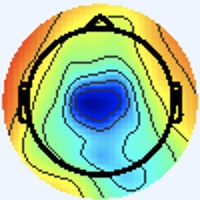

Values plotted in this chart, from the file beside it:
[238 245 255], [238 245 255], [238 245 255], [238 245 255], [238 245 255], [238 245 255], [238 245 255], [238 245 255], [238 245 255], [238 245 255], [238 245 255], [238 245 255], [238 245 255], [238 245 255], [238 245 255], [238 245 255], [238 245 255], [238 245 255], [238 245 255], [238 245 255], [238 245 255], [238 245 255], [238 245 255], [238 245 255]
[238 245 255], [238 245 255], [238 245 255], [238 245 255], [238 245 255], [238 245 255], [238 245 255], [238 245 255], [238 245 255], [238 245 255], [238 245 255], [238 245 255], [238 245 255], [238 245 255], [238 245 255], [238 245 255], [238 245 255], [238 245 255], [238 245 255], [238 245 255], [238 245 255], [238 245 255], [238 245 255], [238 245 255]
[238 245 255], [238 245 255], [238 245 255], [238 245 255], [238 245 255], [238 245 255], [238 245 255], [238 245 255], [238 245 255], [238 245 255], [238 245 255], [238 245 255], [238 245 255], [238 245 255], [238 245 255], [238 245 255], [238 245 255], [238 245 255], [238 245 255], [238 245 255], [238 245 255], [238 245 255], [238 245 255], [238 245 255]
[238 245 255], [238 245 255], [238 245 255], [238 245 255], [238 245 255], [238 245 255], [238 245 255], [238 245 255], [238 245 255], [238 245 255], [238 245 255], [238 245 255], [238 245 255], [238 245 255], [238 245 255], [238 245 255], [238 245 255], [238 245 255], [238 245 255], [238 245 255], [238 245 255], [238 245 255], [238 245 255], [238 245 255]
[238 245 255], [238 245 255], [238 245 255], [238 245 255], [238 245 255], [238 245 255], [238 245 255], [238 245 255], [238 245 255], [238 245 255], [238 245 255], [238 245 255], [238 245 255], [238 245 255], [238 245 255], [238 245 255], [238 245 255], [238 245 255], [238 245 255], [238 245 255], [238 245 255], [238 245 255], [238 245 255], [238 245 255]
[238 245 255], [238 245 255], [238 245 255], [238 245 255], [238 245 255], [238 245 255], [238 245 255], [238 245 255], [238 245 255], [238 245 255], [238 245 255], [238 245 255], [238 245 255], [238 245 255], [238 245 255], [238 245 255], [238 245 255], [238 245 255], [238 245 255], [238 245 255], [238 245 255], [238 245 255], [238 245 255], [238 245 255]
[238 245 255], [238 245 255], [238 245 255], [238 245 255], [238 245 255], [238 245 255], [238 245 255], [238 245 255], [238 245 255], [238 245 255], [238 245 255], [238 245 255], [238 245 255], [238 245 255], [238 245 255], [238 245 255], [238 245 255], [238 245 255], [238 245 255], [238 245 255], [238 245 255], [238 245 255], [238 245 255], [238 245 255]
[238 245 255], [238 245 255], [238 245 255], [238 245 255], [238 245 255], [238 245 255], [238 245 255], [238 245 255], [238 245 255], [238 245 255], [238 245 255], [238 245 255], [238 245 255], [238 245 255], [238 245 255], [238 245 255], [238 245 255], [238 245 255], [238 245 255], [238 245 255], [238 245 255], [238 245 255], [238 245 255], [238 245 255]
[238 245 255], [238 245 255], [238 245 255], [238 245 255], [238 245 255], [238 245 255], [238 245 255], [238 245 255], [238 245 255], [238 245 255], [238 245 255], [238 245 255], [238 245 255], [238 245 255], [238 245 255], [238 245 255], [238 245 255], [238 245 255], [238 245 255], [238 245 255], [238 245 255], [238 245 255], [238 245 255], [238 245 255]
[238 245 255], [238 245 255], [238 245 255], [238 245 255], [238 245 255], [238 245 255], [238 245 255], [238 245 255], [238 245 255], [238 245 255], [238 245 255], [238 245 255], [238 245 255], [238 245 255], [238 245 255], [238 245 255], [238 245 255], [238 245 255], [238 245 255], [238 245 255], [238 245 255], [238 245 255], [238 245 255], [238 245 255]
[238 245 255], [238 245 255], [238 245 255], [238 245 255], [238 245 255], [238 245 255], [238 245 255], [238 245 255], [238 245 255], [238 245 255], [238 245 255], [238 245 255], [238 245 255], [238 245 255], [238 245 255], [238 245 255], [238 245 255], [238 245 255], [238 245 255], [238 245 255], [238 245 255], [238 245 255], [238 245 255], [238 245 255]
[238 245 255], [238 245 255], [238 245 255], [238 245 255], [238 245 255], [238 245 255], [238 245 255], [238 245 255], [238 245 255], [238 245 255], [238 245 255], [238 245 255], [238 245 255], [238 245 255], [238 245 255], [238 245 255], [238 245 255], [238 245 255], [238 245 255], [238 245 255], [238 245 255], [238 245 255], [238 245 255], [238 245 255]
[238 245 255], [238 245 255], [238 245 255], [238 245 255], [238 245 255], [238 245 255], [238 245 255], [238 245 255], [238 245 255], [238 245 255], [238 245 255], [238 245 255], [238 245 255], [238 245 255], [238 245 255], [238 245 255], [238 245 255], [238 245 255], [238 245 255], [238 245 255], [238 245 255], [238 245 255], [238 245 255], [238 245 255]
[238 245 255], [238 245 255], [238 245 255], [238 245 255], [238 245 255], [238 245 255], [238 245 255], [238 245 255], [238 245 255], [238 245 255], [238 245 255], [238 245 255], [238 245 255], [238 245 255], [238 245 255], [238 245 255], [238 245 255], [238 245 255], [238 245 255], [238 245 255], [238 245 255], [238 245 255], [238 245 255], [238 245 255]
[238 245 255], [238 245 255], [238 245 255], [238 245 255], [238 245 255], [238 245 255], [238 245 255], [238 245 255], [238 245 255], [238 245 255], [238 245 255], [238 245 255], [238 245 255], [238 245 255], [238 245 255], [238 245 255], [238 245 255], [238 245 255], [238 245 255], [238 245 255], [238 245 255], [238 245 255], [238 245 255], [238 245 255]
[238 245 255], [238 245 255], [238 245 255], [238 245 255], [238 245 255], [238 245 255], [238 245 255], [238 245 255], [238 245 255], [238 245 255], [238 245 255], [238 245 255], [238 245 255], [238 245 255], [238 245 255], [238 245 255], [238 245 255], [238 245 255], [238 245 255], [238 245 255], [238 245 255], [238 245 255], [238 245 255], [238 245 255]
[238 245 255], [238 245 255], [238 245 255], [238 245 255], [238 245 255], [238 245 255], [238 245 255], [238 245 255], [238 245 255], [238 245 255], [238 245 255], [238 245 255], [238 245 255], [238 245 255], [238 245 255], [238 245 255], [238 245 255], [238 245 255], [238 245 255], [238 245 255], [238 245 255], [238 245 255], [238 245 255], [238 245 255]
[238 245 255], [238 245 255], [238 245 255], [238 245 255], [238 245 255], [238 245 255], [238 245 255], [238 245 255], [238 245 255], [238 245 255], [238 245 255], [238 245 255], [238 245 255], [238 245 255], [238 245 255], [238 245 255], [238 245 255], [238 245 255], [238 245 255], [238 245 255], [238 245 255], [238 245 255], [238 245 255], [238 245 255]
[238 245 255], [238 245 255], [238 245 255], [238 245 255], [238 245 255], [238 245 255], [238 245 255], [238 245 255], [238 245 255], [238 245 255], [238 245 255], [238 245 255], [238 245 255], [238 245 255], [238 245 255], [238 245 255], [238 245 255], [238 245 255], [238 245 255], [238 245 255], [238 245 255], [238 245 255], [238 245 255], [238 245 255]
[238 245 255], [238 245 255], [238 245 255], [238 245 255], [238 245 255], [238 245 255], [238 245 255], [238 245 255], [238 245 255], [238 245 255], [238 245 255], [238 245 255], [238 245 255], [238 245 255], [238 245 255], [238 245 255], [238 245 255], [238 245 255], [238 245 255], [238 245 255], [238 245 255], [238 245 255], [238 245 255], [238 245 255]
[238 245 255], [238 245 255], [238 245 255], [238 245 255], [238 245 255], [238 245 255], [238 245 255], [238 245 255], [238 245 255], [238 245 255], [238 245 255], [238 245 255], [238 245 255], [238 245 255], [238 245 255], [238 245 255], [238 245 255], [238 245 255], [238 245 255], [238 245 255], [238 245 255], [238 245 255], [238 245 255], [238 245 255]
[238 245 255], [238 245 255], [238 245 255], [238 245 255], [238 245 255], [238 245 255], [238 245 255], [238 245 255], [238 245 255], [238 245 255], [238 245 255], [238 245 255], [238 245 255], [238 245 255], [238 245 255], [238 245 255], [238 245 255], [238 245 255], [238 245 255], [238 245 255], [238 245 255], [238 245 255], [238 245 255], [238 245 255]
[238 245 255], [238 245 255], [238 245 255], [238 245 255], [238 245 255], [238 245 255], [238 245 255], [238 245 255], [238 245 255], [238 245 255], [238 245 255], [238 245 255], [238 245 255], [238 245 255], [238 245 255], [238 245 255], [238 245 255], [238 245 255], [238 245 255], [238 245 255], [238 245 255], [238 245 255], [238 245 255], [238 245 255]
[238 245 255], [238 245 255], [238 245 255], [238 245 255], [238 245 255], [238 245 255], [238 245 255], [238 245 255], [238 245 255], [238 245 255], [238 245 255], [238 245 255], [238 245 255], [238 245 255], [238 245 255], [238 245 255], [238 245 255], [238 245 255], [238 245 255], [238 245 255], [238 245 255], [238 245 255], [238 245 255], [238 245 255]
[238 245 255], [238 245 255], [238 245 255], [238 245 255], [238 245 255], [238 245 255], [238 245 255], [238 245 255], [238 245 255], [238 245 255], [238 245 255], [238 245 255], [238 245 255], [238 245 255], [238 245 255], [238 245 255], [238 245 255], [238 245 255], [238 245 255], [238 245 255], [238 245 255], [238 245 255], [238 245 255], [238 245 255]
[238 245 255], [238 245 255], [238 245 255], [238 245 255], [238 245 255], [238 245 255], [238 245 255], [238 245 255], [238 245 255], [238 245 255], [238 245 255], [238 245 255], [238 245 255], [238 245 255], [238 245 255], [238 245 255], [238 245 255], [238 245 255], [238 245 255], [238 245 255], [238 245 255], [238 245 255], [238 245 255], [238 245 255]
[238 245 255], [238 245 255], [238 245 255], [238 245 255], [238 245 255], [238 245 255], [238 245 255], [238 245 255], [238 245 255], [238 245 255], [238 245 255], [238 245 255], [238 245 255], [238 245 255], [238 245 255], [238 245 255], [238 245 255], [238 245 255], [238 245 255], [238 245 255], [238 245 255], [238 245 255], [238 245 255], [238 245 255]
[238 245 255], [238 245 255], [238 245 255], [238 245 255], [238 245 255], [238 245 255], [238 245 255], [238 245 255], [238 245 255], [238 245 255], [238 245 255], [238 245 255], [238 245 255], [238 245 255], [238 245 255], [238 245 255], [238 245 255], [238 245 255], [238 245 255], [238 245 255], [238 245 255], [238 245 255], [238 245 255], [238 245 255]
[238 245 255], [238 245 255], [238 245 255], [238 245 255], [238 245 255], [238 245 255], [238 245 255], [238 245 255], [238 245 255], [238 245 255], [238 245 255], [238 245 255], [238 245 255], [238 245 255], [238 245 255], [238 245 255], [238 245 255], [238 245 255], [238 245 255], [238 245 255], [238 245 255], [238 245 255], [238 245 255], [238 245 255]
[238 245 255], [238 245 255], [238 245 255], [238 245 255], [238 245 255], [238 245 255], [238 245 255], [238 245 255], [238 245 255], [238 245 255], [238 245 255], [238 245 255], [238 245 255], [238 245 255], [238 245 255], [238 245 255], [238 245 255], [238 245 255], [238 245 255], [238 245 255], [238 245 255], [238 245 255], [238 245 255], [238 245 255]
[238 245 255], [238 245 255], [238 245 255], [238 245 255], [238 245 255], [238 245 255], [238 245 255], [238 245 255], [238 245 255], [238 245 255], [238 245 255], [238 245 255], [238 245 255], [238 245 255], [238 245 255], [238 245 255], [238 245 255], [238 245 255], [238 245 255], [238 245 255], [238 245 255], [238 245 255], [238 245 255], [238 245 255]
[238 245 255], [238 245 255], [238 245 255], [238 245 255], [238 245 255], [238 245 255], [238 245 255], [238 245 255], [238 245 255], [238 245 255], [238 245 255], [238 245 255], [238 245 255], [238 245 255], [238 245 255], [238 245 255], [240 244 255], [240 244 255], [238 245 253], [237 246 253], [238 245 255], [238 245 255], [238 245 255], [238 245 255]
[238 245 255], [238 245 255], [238 245 255], [238 245 255], [238 245 255], [238 245 255], [238 245 255], [238 245 255], [238 245 255], [238 245 255], [238 245 255], [238 245 255], [238 245 255], [238 245 255], [238 245 255], [240 244 255], [243 243 255], [241 244 253], [237 246 251], [236 247 251], [238 244 255], [240 244 255], [240 244 253], [240 244 253]
[238 245 255], [238 245 255], [238 245 255], [238 245 255], [238 245 255], [238 245 255], [238 245 255], [238 245 255], [238 245 255], [238 245 255], [238 245 255], [238 245 255], [238 245 255], [238 245 255], [238 245 255], [240 244 255], [243 243 255], [241 243 255], [236 247 251], [234 248 251], [237 245 255], [240 244 255], [240 244 253], [240 244 253]
[238 245 255], [238 245 255], [238 245 255], [238 245 255], [238 245 255], [238 245 255], [238 245 255], [238 245 255], [238 245 255], [238 245 255], [238 245 255], [238 245 255], [238 245 255], [238 245 255], [238 245 255], [238 245 255], [240 244 255], [238 244 255], [234 247 255], [234 247 253], [237 246 255], [237 246 255], [237 246 255], [237 246 253]
[238 245 255], [238 245 255], [238 245 255], [238 245 255], [238 245 255], [238 245 255], [238 245 255], [238 245 255], [238 245 255], [238 245 255], [238 245 255], [238 245 255], [238 245 255], [238 245 255], [238 245 255], [238 245 255], [238 244 255], [237 245 255], [234 247 255], [236 246 255], [238 245 253], [238 245 253], [237 246 255], [236 247 253]
[238 245 255], [238 245 255], [238 245 255], [238 245 255], [238 245 255], [238 245 255], [238 245 255], [238 245 255], [238 245 255], [238 245 255], [238 245 255], [238 245 255], [238 245 255], [238 245 255], [238 245 255], [238 245 255], [237 246 255], [236 246 255], [236 247 253], [237 246 253], [243 243 255], [243 243 255], [241 243 255], [238 245 255]
[238 245 255], [238 245 255], [238 245 255], [238 245 255], [238 245 255], [238 245 255], [238 245 255], [238 245 255], [238 245 255], [238 245 255], [238 245 255], [238 245 255], [238 245 255], [238 245 255], [238 245 255], [238 245 255], [237 246 255], [237 246 255], [237 246 255], [238 245 255], [244 242 253], [244 242 255], [244 243 255], [241 245 255]
[238 245 255], [238 245 255], [238 245 255], [238 245 255], [238 245 255], [238 245 255], [238 245 255], [238 245 255], [238 245 255], [238 245 255], [238 245 255], [238 245 255], [238 245 255], [238 245 255], [238 245 255], [238 245 255], [238 245 255], [238 244 255], [238 244 255], [240 243 255], [243 243 253], [244 244 252], [242 244 255], [245 245 255]
[238 245 255], [238 245 255], [238 245 255], [238 245 255], [238 245 255], [238 245 255], [238 245 255], [238 245 255], [238 245 255], [238 245 255], [238 245 255], [238 245 255], [238 245 255], [238 245 255], [238 245 255], [238 245 255], [240 244 255], [238 244 255], [238 244 255], [238 244 255], [240 245 251], [242 245 250], [245 245 255], [254 242 246]
[238 245 255], [238 245 255], [238 245 255], [238 245 255], [238 245 255], [238 245 255], [238 245 255], [238 245 255], [238 245 255], [238 245 255], [238 245 255], [238 245 255], [238 245 255], [238 245 255], [238 245 255], [240 244 255], [240 242 254], [241 245 255], [237 245 255], [234 244 254], [239 248 253], [242 246 247], [255 249 249], [255 227 218]
[238 245 255], [238 245 255], [238 245 255], [238 245 255], [238 245 255], [238 245 255], [238 245 255], [238 245 255], [238 245 255], [238 245 255], [238 245 255], [238 245 255], [238 245 255], [238 245 255], [238 245 255], [240 244 255], [243 246 255], [239 243 252], [237 247 255], [238 248 255], [239 246 254], [244 235 238], [242 207 201], [232 161 141]
[238 245 255], [238 245 255], [238 245 255], [238 245 255], [238 245 255], [238 245 255], [238 245 255], [238 245 255], [238 245 255], [238 245 255], [238 245 255], [238 245 255], [238 245 255], [238 245 255], [238 245 255], [238 245 253], [239 244 250], [239 247 250], [238 247 252], [238 245 253], [249 251 255], [248 219 224], [217 131 118], [207  86  59]
[238 245 255], [238 245 255], [238 245 255], [238 245 255], [238 245 255], [238 245 255], [238 245 255], [238 245 255], [238 245 255], [238 245 255], [238 245 255], [238 245 255], [238 245 255], [238 245 255], [238 245 255], [238 245 253], [239 246 252], [235 242 248], [238 247 252], [239 244 250], [251 248 255], [255 219 220], [224 115  95], [218  74  40]
[238 245 255], [238 245 255], [238 245 255], [238 245 255], [238 245 255], [238 245 255], [238 245 255], [238 245 255], [238 245 255], [238 245 255], [238 245 255], [238 245 255], [238 245 255], [238 245 255], [238 245 255], [238 245 255], [240 246 255], [235 244 253], [237 248 252], [243 249 249], [255 246 244], [255 220 207], [231 123  95], [220  78  40]
[238 245 255], [238 245 255], [238 245 255], [238 245 255], [238 245 255], [238 245 255], [238 245 255], [238 245 255], [238 245 255], [238 245 255], [238 245 255], [238 245 255], [238 245 255], [238 245 255], [238 245 255], [238 245 255], [237 243 255], [243 247 255], [244 247 252], [255 246 241], [247 211 195], [236 166 140], [228 111  76], [228  86  46]
[238 245 255], [238 245 255], [238 245 255], [238 245 255], [238 245 255], [238 245 255], [238 245 255], [238 245 255], [238 245 255], [238 245 255], [238 245 255], [238 245 255], [238 245 255], [238 245 255], [238 245 255], [238 245 255], [240 244 253], [244 243 249], [255 246 247], [255 225 216], [228 147 120], [210  96  59], [222  89  48], [228  85  41]
[238 244 255], [238 245 255], [238 245 255], [238 245 253], [238 245 253], [238 245 255], [238 245 255], [238 245 255], [240 244 255], [240 244 255], [238 245 255], [238 245 255], [238 245 255], [238 245 255], [238 245 253], [240 244 253], [244 248 255], [244 233 237], [247 206 202], [235 160 141], [218 101  66], [219  81  35], [227  84  40], [235  90  45]
[240 243 255], [238 244 255], [237 246 253], [237 246 251], [238 245 251], [238 245 253], [238 244 255], [238 244 255], [240 242 254], [241 243 255], [238 245 255], [239 248 255], [237 246 255], [237 244 252], [240 245 251], [240 245 251], [247 251 255], [245 219 220], [214 131 115], [207  86  57], [224  87  45], [233  88  41], [230  85  41], [233  88  43]
[240 244 255], [238 244 255], [237 246 253], [237 246 253], [238 245 253], [238 245 255], [237 245 255], [238 244 255], [244 247 255], [241 244 253], [238 245 255], [235 244 253], [236 246 255], [236 245 252], [238 245 251], [244 247 252], [248 247 252], [255 224 218], [226 120  98], [214  74  38], [230  85  40], [234  88  39], [235  90  45], [233  91  45]
[238 245 251], [238 245 253], [238 244 255], [238 244 255], [240 243 255], [238 244 255], [236 246 255], [236 247 253], [238 246 249], [237 244 250], [239 245 255], [236 244 255], [236 249 255], [233 247 250], [239 249 251], [245 246 248], [255 248 244], [255 219 206], [228 124  97], [214  80  42], [226  88  41], [232  92  41], [235  93  45], [234  92  42]
[240 245 249], [238 245 251], [238 244 255], [238 244 255], [238 244 255], [238 244 255], [236 246 255], [236 247 251], [236 245 250], [237 246 253], [239 245 255], [236 242 255], [236 246 255], [235 244 249], [247 251 254], [254 240 239], [247 205 193], [237 160 140], [225 110  79], [223  87  47], [226  92  41], [233 100  44], [234  97  45], [234  97  43]
[241 244 251], [240 244 253], [238 245 255], [237 245 255], [237 245 255], [237 246 255], [237 246 255], [237 246 253], [237 245 255], [240 246 255], [240 243 255], [239 240 255], [242 244 255], [247 244 253], [255 247 251], [255 222 216], [224 133 115], [214  90  62], [225  85  49], [232  90  44], [230  97  41], [231 105  44], [231 102  45], [231 102  45]
[241 243 255], [241 243 255], [240 244 255], [237 246 255], [237 246 255], [236 247 253], [237 246 251], [237 246 253], [237 245 255], [239 245 255], [240 243 255], [243 245 255], [247 247 255], [251 236 241], [243 202 200], [237 159 146], [221  95  70], [222  72  37], [231  79  38], [236  90  43], [232  99  42], [229 103  42], [229 103  44], [228 102  44]
[243 242 255], [243 242 255], [241 243 255], [238 244 255], [236 246 255], [234 247 253], [237 247 248], [238 246 248], [237 244 250], [237 244 250], [239 246 252], [240 248 250], [245 249 250], [247 222 217], [219 138 119], [208  88  61], [225  81  46], [232  79  38], [235  84  41], [231  86  39], [233  98  42], [231 101  41], [234 101  44], [234 101  45]
[241 243 255], [241 243 255], [241 243 255], [240 244 255], [234 247 255], [234 247 255], [238 246 249], [240 245 248], [241 246 250], [237 245 248], [239 249 251], [240 249 248], [251 252 247], [255 223 209], [221 117  90], [215  75  39], [225  73  34], [235  79  38], [239  88  45], [232  88  38], [236 101  45], [237 104  45], [235 100  44], [236 103  44]
[237 246 253], [237 246 253], [238 245 253], [238 245 255], [236 246 255], [236 246 255], [240 244 255], [241 243 255], [238 242 251], [239 246 254], [239 248 255], [244 248 251], [255 246 240], [255 223 205], [233 125  96], [222  80  42], [230  81  41], [234  81  40], [235  86  43], [238  94  44], [238 101  46], [237 105  43], [238 106  44], [237 108  43]
[236 247 253], [237 246 253], [237 246 253], [237 246 255], [237 245 255], [238 244 255], [240 243 255], [240 243 255], [242 246 255], [236 243 253], [241 248 255], [245 236 239], [242 204 195], [237 162 139], [229 110  76], [227  84  42], [232  84  44], [234  85  42], [236  91  44], [239  99  46], [240 105  47], [238 108  46], [236 111  45], [235 112  44]
[240 244 255], [238 245 255], [237 246 253], [237 246 253], [238 245 253], [238 245 255], [238 244 255], [238 244 255], [240 246 255], [238 245 253], [247 250 255], [245 219 218], [222 136 121], [210  89  62], [227  89  52], [234  89  44], [234  89  44], [233  91  41], [236  97  42], [238 103  45], [238 110  47], [235 113  46], [233 116  49], [231 117  46]
[241 243 255], [240 244 255], [237 246 255], [237 246 253], [238 245 253], [238 245 253], [237 245 255], [237 245 255], [237 244 254], [243 246 255], [251 250 255], [255 223 217], [223 114  94], [214  69  38], [229  83  42], [233  91  43], [231  91  40], [230  93  39], [233  98  40], [237 105  43], [236 111  47], [233 114  48], [230 117  49], [229 118  47]
[240 244 255], [238 245 255], [238 244 255], [238 244 255], [240 244 253], [238 245 251], [237 246 253], [237 246 253], [241 244 253], [248 245 252], [255 246 247], [255 222 213], [236 124 102], [222  78  44], [226  85  40], [233  93  44], [228  91  39], [229  94  39], [233  98  40], [237 105  43], [238 110  47], [236 114  51], [233 115  51], [231 118  48]
... 139 more rows
